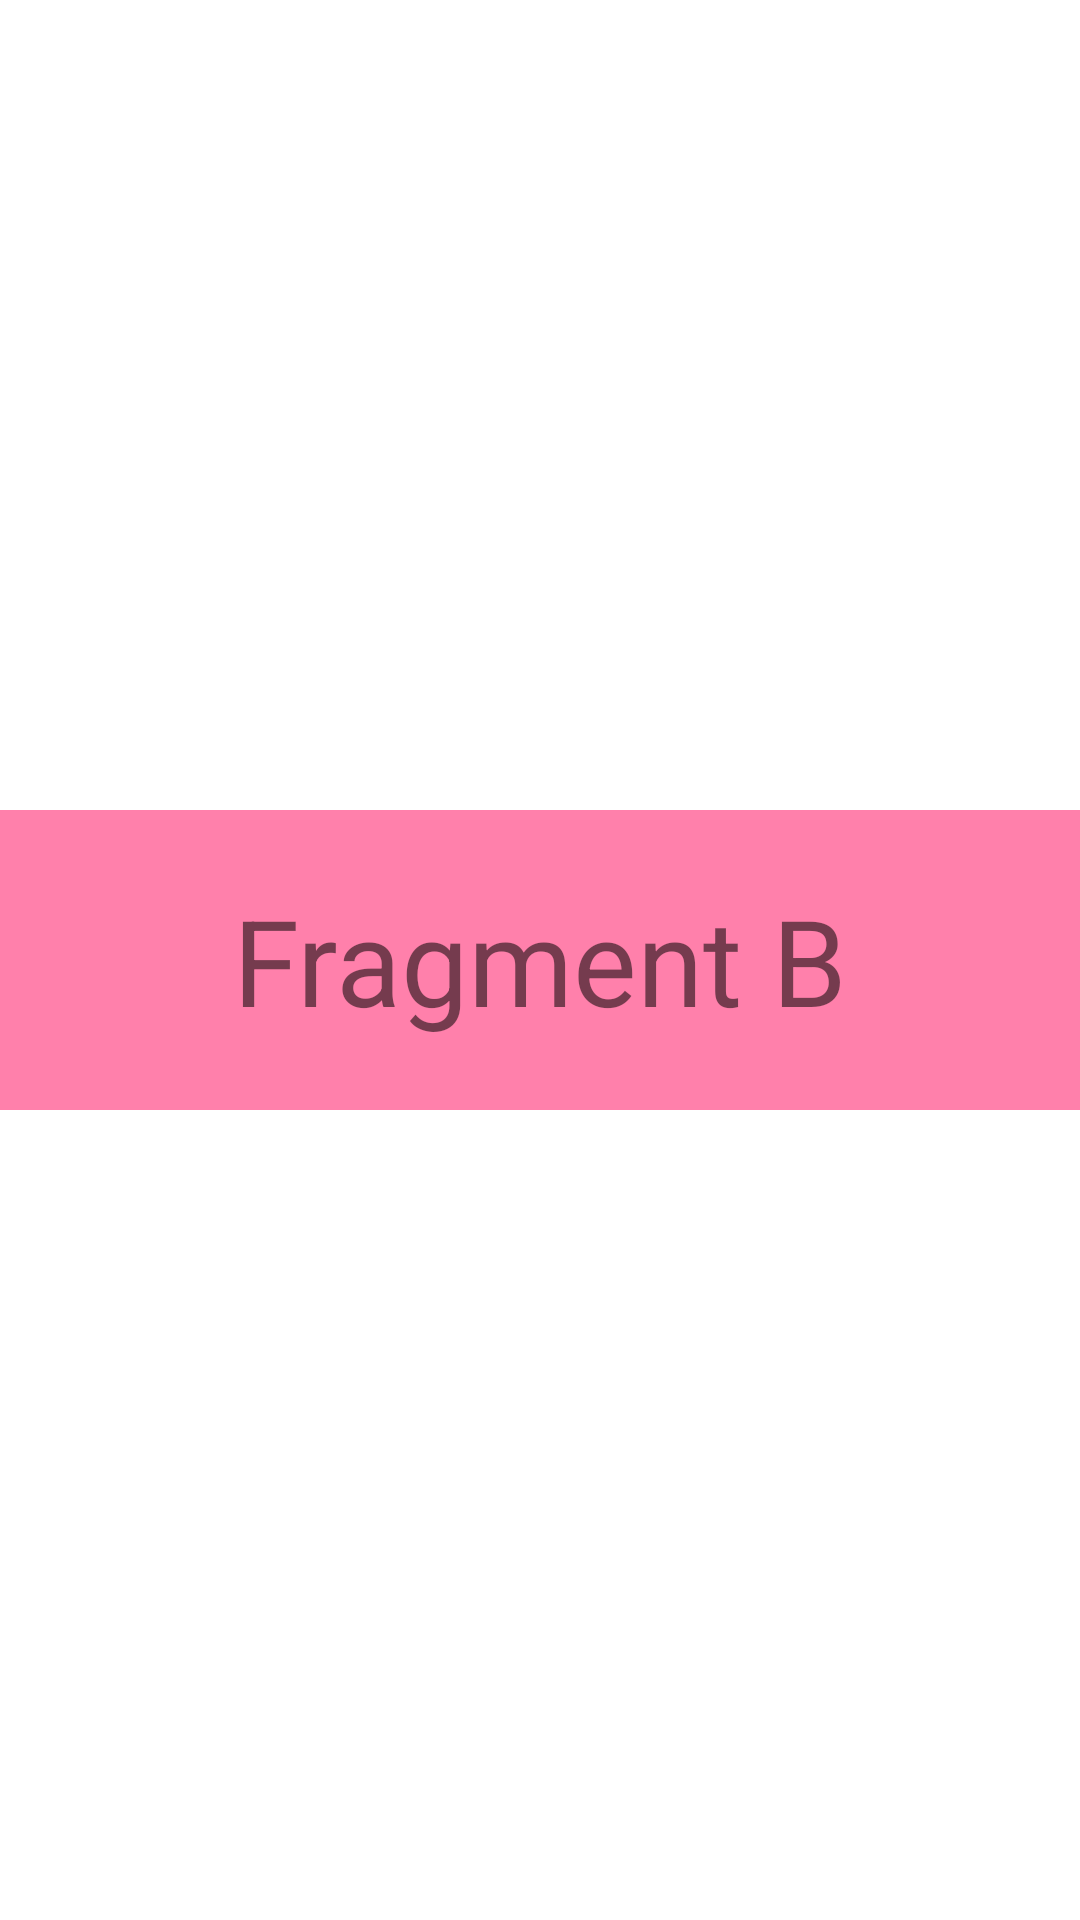

The Android layout XML behind this screen, and the referenced resources:
<!-- AndroidManifest.xml: fallback theme Theme.MaterialComponents.DayNight.NoActionBar -->
<!-- res/layout/fragment_b.xml -->
<?xml version="1.0" encoding="utf-8"?>
<LinearLayout
    xmlns:android="http://schemas.android.com/apk/res/android" android:layout_width="match_parent"
    android:layout_height="match_parent">
    <TextView
        android:layout_width="match_parent"
        android:layout_height="100dp"
        android:text="Fragment B"
        android:gravity="center"
        android:textSize="40sp"
        android:layout_gravity="center"
        android:background="@color/colorAccent"
        />

</LinearLayout>
<!-- resources referenced by this layout -->
<resources>
  <color name="colorAccent">#FF80AB</color>
</resources>
